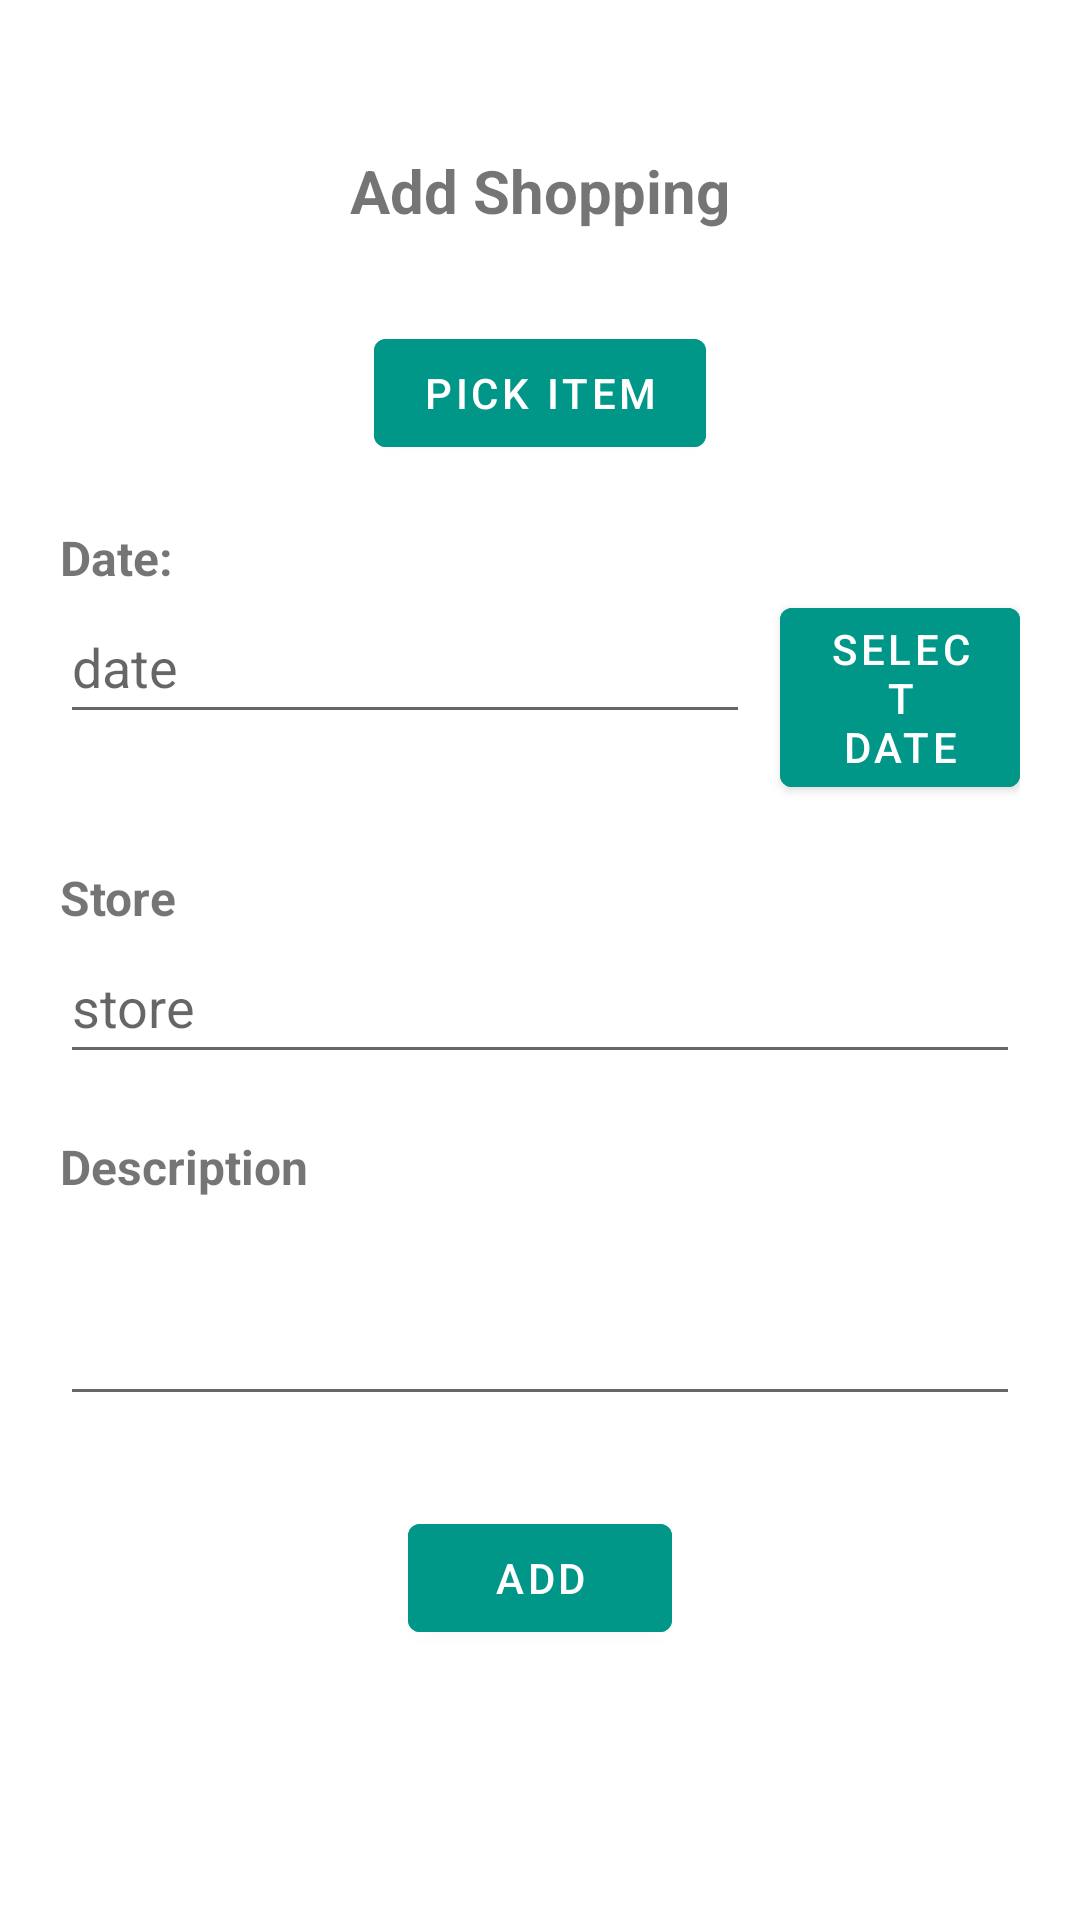

Here is an Android app screen rendered from its layout file. Give the layout XML and the strings, colors and styles it references.
<!-- AndroidManifest.xml: application theme Theme.CashManager -->
<!-- res/layout/activity_shopping.xml -->
<?xml version="1.0" encoding="utf-8"?>
<RelativeLayout xmlns:android="http://schemas.android.com/apk/res/android"
    xmlns:app="http://schemas.android.com/apk/res-auto"
    xmlns:tools="http://schemas.android.com/tools"
    android:layout_width="match_parent"
    android:layout_height="match_parent"
    android:padding="20dp"
    tools:context=".ShoppingActivity">

    <androidx.core.widget.NestedScrollView
        android:layout_width="match_parent"
        android:layout_height="match_parent">

        <RelativeLayout
            android:layout_width="match_parent"
            android:layout_height="match_parent">


            <Button
                android:id="@+id/btnAdd_shoppingActivity"
                android:layout_width="wrap_content"
                android:layout_height="wrap_content"
                android:layout_below="@+id/descRelLayout_shoppingActivity"
                android:layout_centerHorizontal="true"
                android:layout_marginTop="30dp"
                android:backgroundTint="@color/register"
                android:text="Add" />

            <RelativeLayout
                android:id="@+id/dateRelLayout_shoppingActivity"
                android:layout_width="wrap_content"
                android:layout_height="wrap_content"
                android:layout_below="@+id/itemRelLayout_shoppingActivity"
                android:layout_marginTop="20dp">

                <RelativeLayout
                    android:layout_width="match_parent"
                    android:layout_height="wrap_content"
                    android:layout_below="@+id/txtDate_shoppingActivity">

                    <Button
                        android:id="@+id/btnPickDate_shoppingActivity"
                        android:layout_width="wrap_content"
                        android:layout_height="wrap_content"
                        android:layout_toRightOf="@+id/edtTxtDate_shoppingActivity"
                        android:backgroundTint="@color/register"
                        android:text="Select Date" />

                    <EditText
                        android:id="@+id/edtTxtDate_shoppingActivity"
                        android:layout_width="230dp"
                        android:layout_height="wrap_content"
                        android:layout_marginRight="10dp"
                        android:hint="date"
                        android:minHeight="48dp" />

                </RelativeLayout>

                <TextView
                    android:id="@+id/txtDate_shoppingActivity"
                    android:layout_width="wrap_content"
                    android:layout_height="wrap_content"
                    android:text="Date: "
                    android:textSize="16sp"
                    android:textStyle="bold" />

            </RelativeLayout>

            <RelativeLayout
                android:id="@+id/storeRelLayout_shoppingActivity"
                android:layout_width="wrap_content"
                android:layout_height="wrap_content"
                android:layout_below="@+id/dateRelLayout_shoppingActivity"
                android:layout_marginTop="20dp">

                <EditText
                    android:id="@+id/edtTxtStore_shoppingActivity"
                    android:layout_width="match_parent"
                    android:layout_height="wrap_content"
                    android:layout_below="@+id/txtStore_shoppingActivity"
                    android:hint="store"
                    android:minHeight="48dp" />

                <TextView
                    android:id="@+id/txtStore_shoppingActivity"
                    android:layout_width="wrap_content"
                    android:layout_height="wrap_content"
                    android:text="Store"
                    android:textSize="16sp"
                    android:textStyle="bold" />

            </RelativeLayout>

            <RelativeLayout
                android:id="@+id/descRelLayout_shoppingActivity"
                android:layout_width="wrap_content"
                android:layout_height="wrap_content"
                android:layout_below="@+id/storeRelLayout_shoppingActivity"
                android:layout_marginTop="20dp">

                <EditText
                    android:id="@+id/edtTxtDesc_shoppingActivity"
                    android:layout_width="match_parent"
                    android:layout_height="wrap_content"
                    android:layout_below="@+id/txtDesc_shoppingActivity"
                    android:layout_marginTop="10dp"
                    android:lines="2"
                    tools:ignore="SpeakableTextPresentCheck" />

                <TextView
                    android:id="@+id/txtDesc_shoppingActivity"
                    android:layout_width="wrap_content"
                    android:layout_height="wrap_content"
                    android:text="Description"
                    android:textSize="16sp"
                    android:textStyle="bold" />

            </RelativeLayout>

            <RelativeLayout
                android:id="@+id/itemRelLayout_shoppingActivity"
                android:layout_width="wrap_content"
                android:layout_height="wrap_content"
                android:layout_below="@+id/txtAddShopping_shoppingActivity"
                android:layout_centerHorizontal="true"
                android:layout_marginTop="30dp">

                <Button
                    android:id="@+id/btnPick_shoppingActivity"
                    android:layout_width="wrap_content"
                    android:layout_height="wrap_content"
                    android:layout_centerHorizontal="true"
                    android:backgroundTint="@color/register"
                    android:text="pick item" />

                <RelativeLayout
                    android:id="@+id/invisibleItemRelLayout_shoppingActivity"
                    android:layout_width="wrap_content"
                    android:layout_height="wrap_content"
                    android:layout_below="@+id/btnPick_shoppingActivity"
                    android:visibility="gone">

                    <EditText
                        android:id="@+id/edtTxtPrice_shoppingActivity"
                        android:layout_width="wrap_content"
                        android:layout_height="wrap_content"
                        android:layout_below="@+id/txtItemName_shoppingActivity"
                        android:layout_marginTop="10dp"
                        android:hint="price"
                        android:textColor="@color/green" />

                    <ImageView
                        android:id="@+id/itemImg_shoppingActivity"
                        android:layout_width="wrap_content"
                        android:layout_height="wrap_content"
                        android:layout_centerVertical="true"
                        android:layout_marginLeft="20dp"
                        android:layout_marginTop="10dp"
                        android:layout_toRightOf="@+id/txtItemName_shoppingActivity"
                        android:src="@mipmap/ic_launcher" />

                    <TextView
                        android:id="@+id/txtItemName_shoppingActivity"
                        android:layout_width="wrap_content"
                        android:layout_height="wrap_content"
                        android:layout_marginTop="10dp"
                        android:text="item name" />

                </RelativeLayout>

            </RelativeLayout>

            <TextView
                android:id="@+id/txtAddShopping_shoppingActivity"
                android:layout_width="wrap_content"
                android:layout_height="wrap_content"
                android:layout_centerHorizontal="true"
                android:layout_marginTop="30dp"
                android:text="Add Shopping"
                android:textSize="20sp"
                android:textStyle="bold" />

            <TextView
                android:id="@+id/txtWarning_shoppingActivity"
                android:layout_width="wrap_content"
                android:layout_height="wrap_content"
                android:layout_below="@id/btnAdd_shoppingActivity"
                android:layout_centerHorizontal="true"
                android:layout_marginTop="30dp"
                android:text="Warning"
                android:textColor="@color/color_accent"
                android:visibility="gone" />

        </RelativeLayout>

    </androidx.core.widget.NestedScrollView>
    
    </RelativeLayout>
<!-- resources referenced by this layout -->
<resources>
  <color name="color_accent">#E91E63</color>
  <color name="green">#006A04</color>
  <color name="register">#009688</color>
  <style name="Theme.CashManager" parent="Theme.MaterialComponents.DayNight.DarkActionBar">
          
          <item name="colorPrimary">@color/purple_500</item>
          <item name="colorPrimaryVariant">@color/purple_700</item>
          <item name="colorOnPrimary">@color/white</item>
          
          <item name="colorSecondary">@color/teal_200</item>
          <item name="colorSecondaryVariant">@color/teal_700</item>
          <item name="colorOnSecondary">@color/black</item>
          
          <item name="android:statusBarColor" tools:targetApi="l">?attr/colorPrimaryVariant</item>
          
      </style>
  <color name="purple_500">#FF6200EE</color>
  <color name="purple_700">#FF3700B3</color>
  <color name="white">#FFFFFFFF</color>
  <color name="teal_200">#FF03DAC5</color>
  <color name="teal_700">#FF018786</color>
  <color name="black">#FF000000</color>
</resources>
